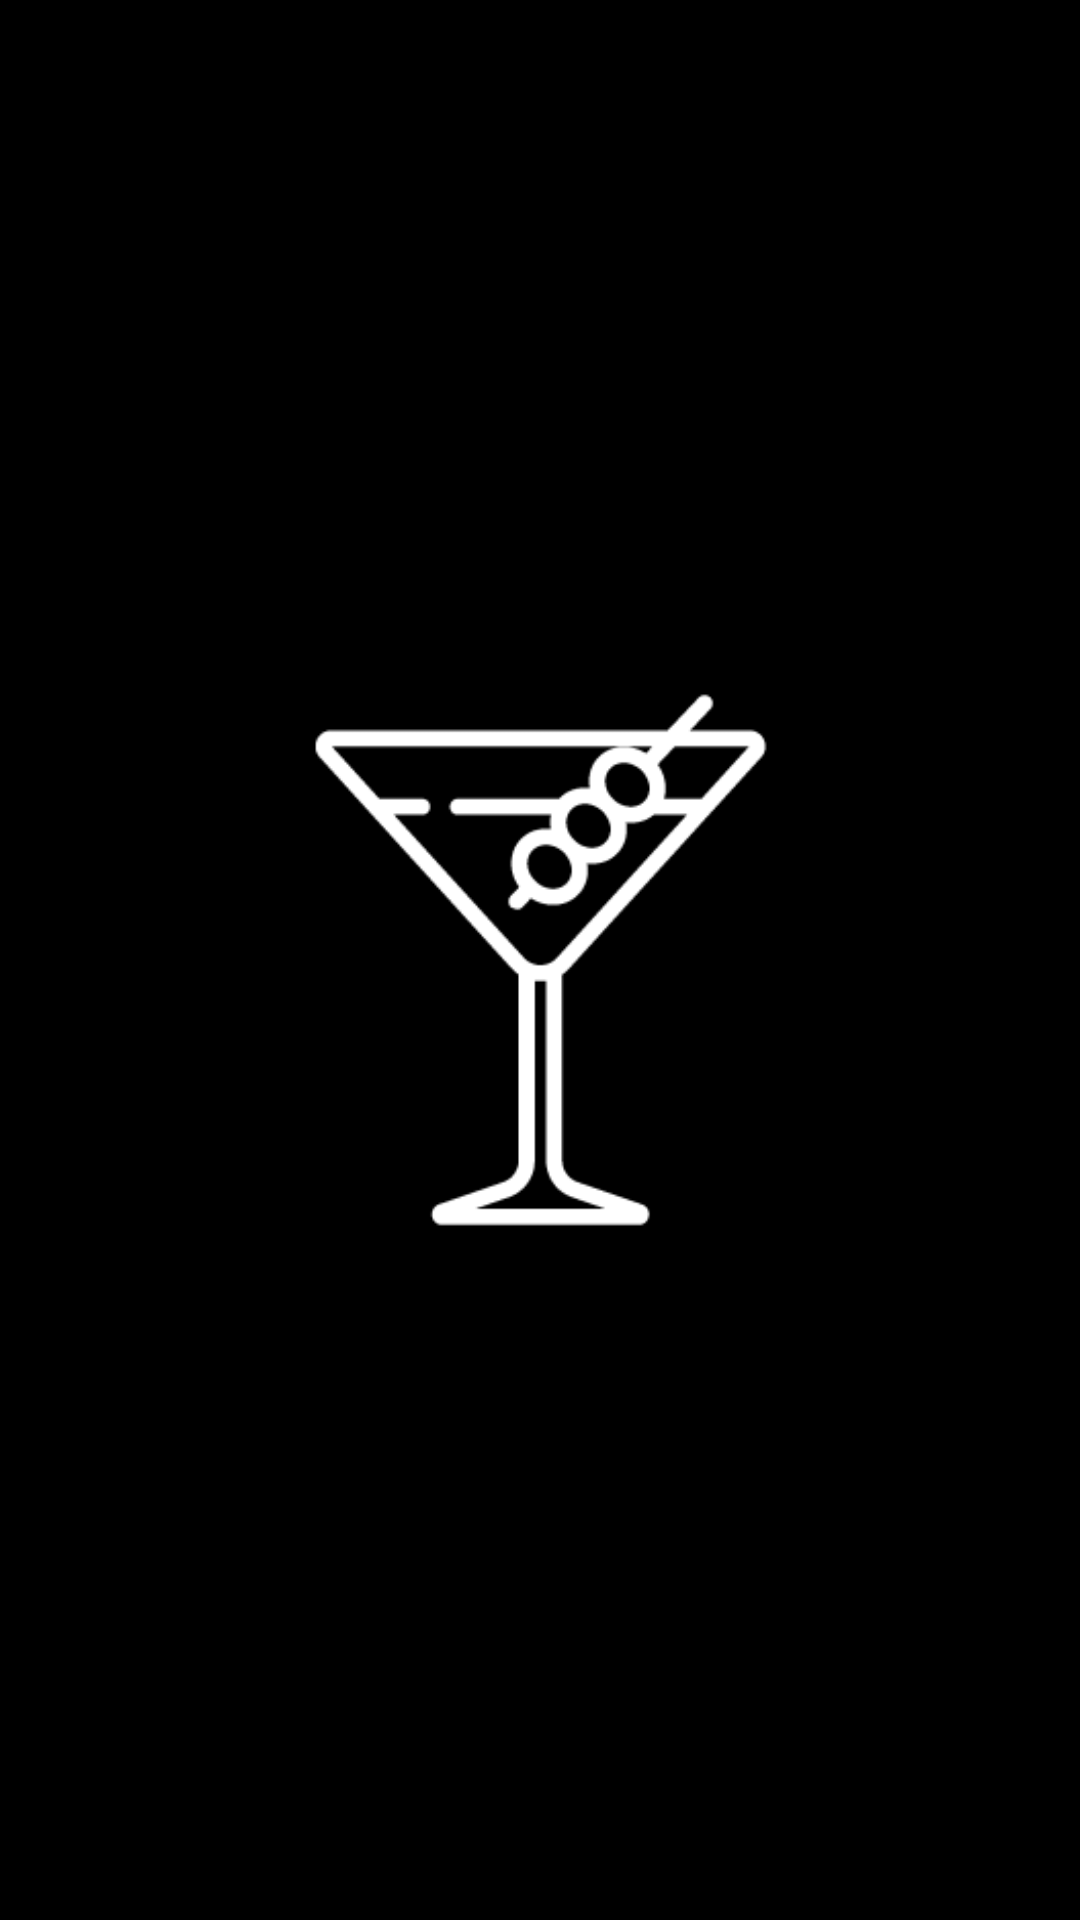

This screen was rendered from an Android layout file. Write that file and the resources it references.
<!-- AndroidManifest.xml: application theme Theme.AndroidFinalProject -->
<!-- res/layout/activity_splash_screen.xml -->
<?xml version="1.0" encoding="utf-8"?>
<RelativeLayout xmlns:android="http://schemas.android.com/apk/res/android"
    xmlns:app="http://schemas.android.com/apk/res-auto"
    xmlns:tools="http://schemas.android.com/tools"
    android:layout_width="match_parent"
    android:layout_height="match_parent"
    android:background="@color/black"
    tools:context=".ui.SplashScreen">

    <ImageView
        android:layout_width="200dp"
        android:layout_height="200dp"
        android:src="@drawable/cocktail1"
        android:layout_centerInParent="true"
        android:id="@+id/iv_note" />

</RelativeLayout>
<!-- resources referenced by this layout -->
<resources>
  <color name="black">#FF000000</color>
  <!-- drawable cocktail1: png bitmap (drawable, 4427 bytes) -->
  <style name="Theme.AndroidFinalProject" parent="Theme.MaterialComponents.DayNight.DarkActionBar">
          
          <item name="colorPrimary">@color/black</item>
          <item name="colorPrimaryVariant">@color/black</item>
          <item name="colorOnPrimary">@color/white</item>
          
          <item name="colorSecondary">@color/teal_200</item>
          <item name="colorSecondaryVariant">@color/teal_700</item>
          <item name="colorOnSecondary">@color/black</item>
          
          <item name="android:statusBarColor" tools:targetApi="l">?attr/colorPrimaryVariant</item>
          
      </style>
  <color name="white">#FFFFFFFF</color>
  <color name="teal_200">#FF03DAC5</color>
  <color name="teal_700">#FF018786</color>
</resources>
